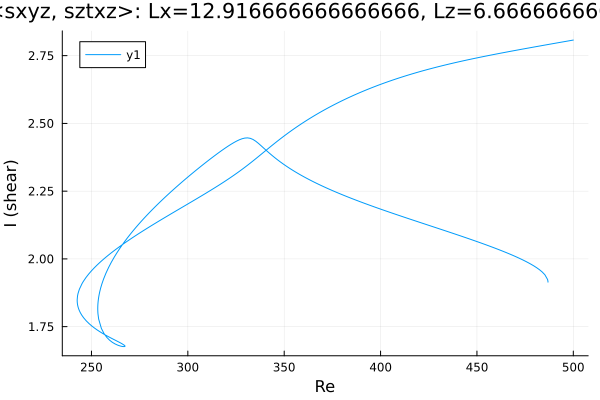

The table this chart was drawn from, first rows:
Re, shear
486.9, 1.914
486.9, 1.914
486.9, 1.914
486.9, 1.914
486.9, 1.914
486.9, 1.915
486.9, 1.915
486.9, 1.916
486.9, 1.916
486.8, 1.918
486.7, 1.924
485.2, 1.942
483.8, 1.952
482.4, 1.96
481, 1.967
479.6, 1.974
478.2, 1.98
476.8, 1.985
475.3, 1.991
473.9, 1.996
472.5, 2.001
471.1, 2.005
469.7, 2.01
468.3, 2.014
466.9, 2.018
465.4, 2.023
464, 2.027
462.6, 2.031
461.2, 2.035
459.8, 2.039
458.4, 2.042
457, 2.046
455.5, 2.05
454.1, 2.053
452.7, 2.057
451.3, 2.061
449.9, 2.064
448.5, 2.068
447.1, 2.071
445.6, 2.075
444.2, 2.078
442.8, 2.082
441.4, 2.085
440, 2.088
438.6, 2.092
437.2, 2.095
435.7, 2.099
434.3, 2.102
432.9, 2.105
431.5, 2.109
430.1, 2.112
428.7, 2.115
427.3, 2.119
425.8, 2.122
424.4, 2.125
423, 2.129
421.6, 2.132
420.2, 2.135
418.8, 2.139
417.4, 2.142
... 483 more rows
